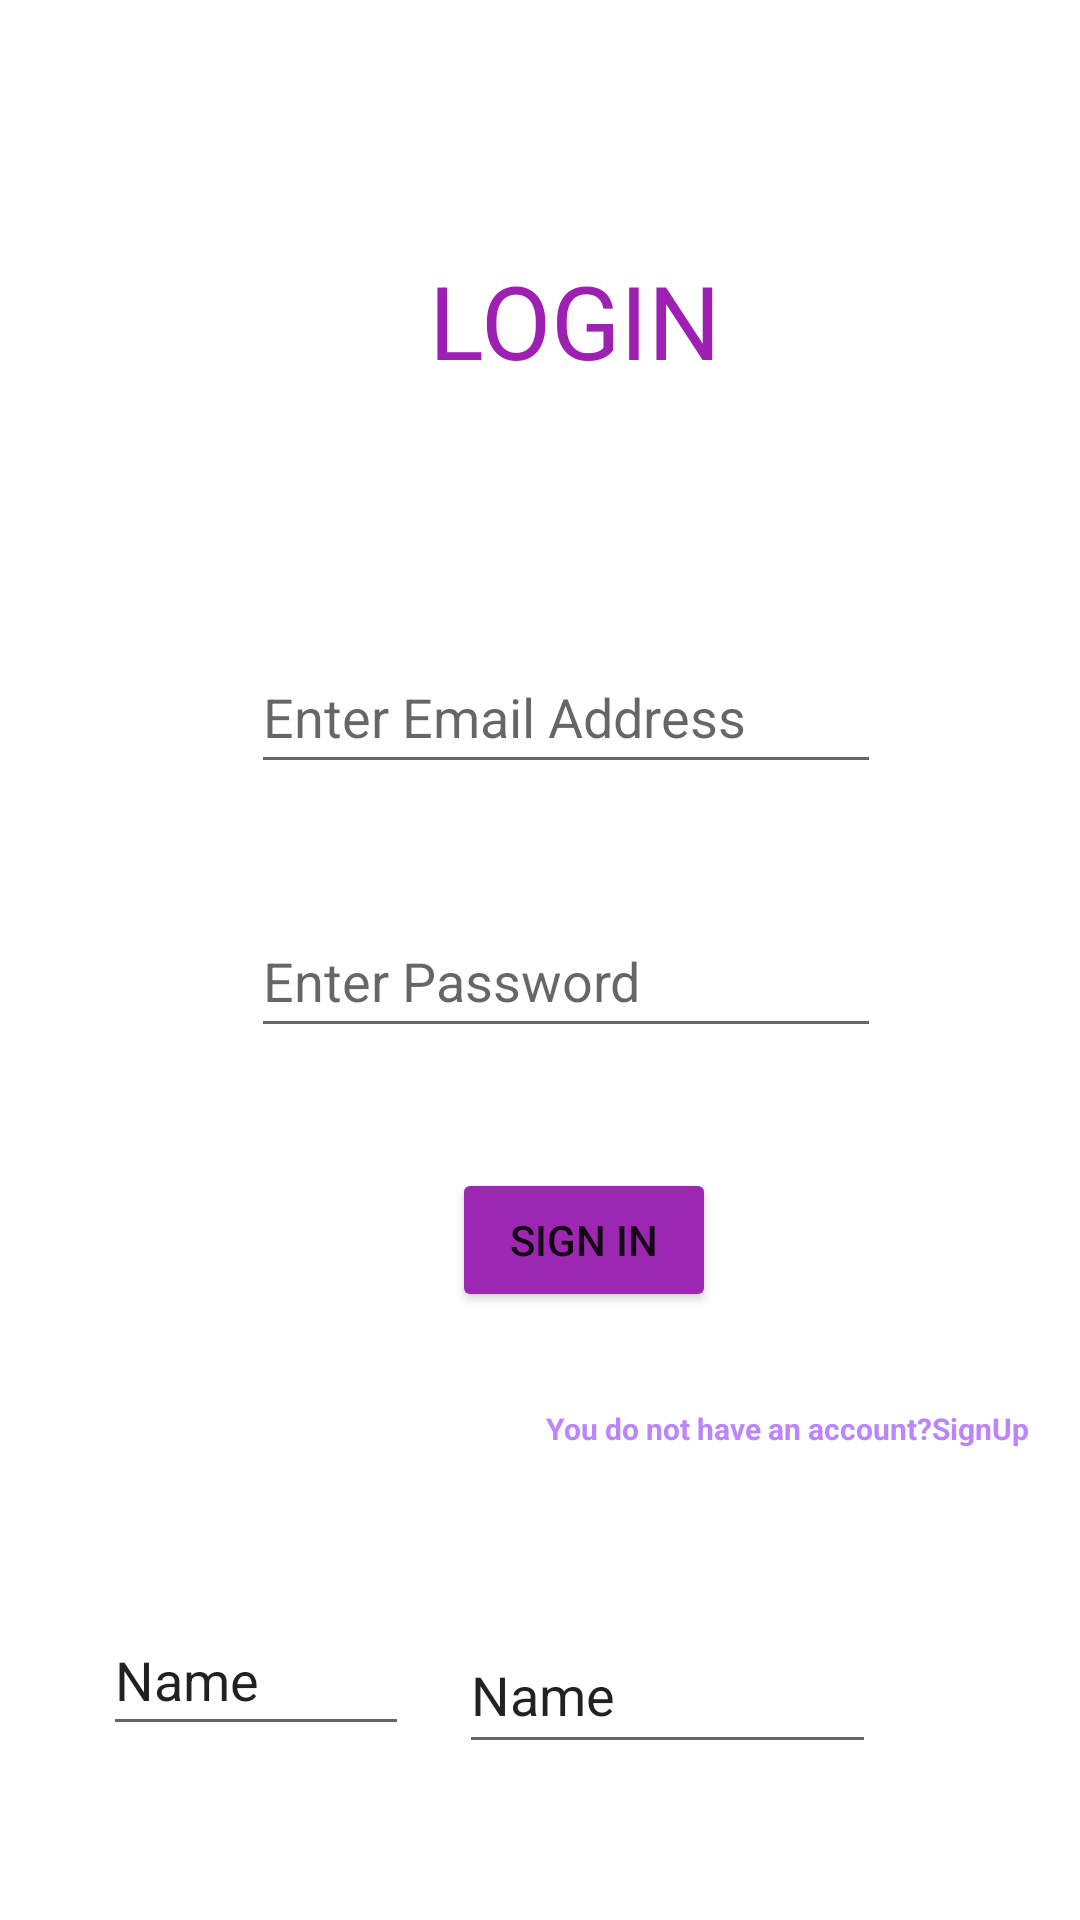

The Android layout XML behind this screen, and the referenced resources:
<!-- AndroidManifest.xml: application theme Theme.JkEmpty -->
<!-- res/layout/activity_main.xml -->
<?xml version="1.0" encoding="utf-8"?>
<androidx.constraintlayout.widget.ConstraintLayout xmlns:android="http://schemas.android.com/apk/res/android"
    xmlns:app="http://schemas.android.com/apk/res-auto"
    xmlns:tools="http://schemas.android.com/tools"
    android:layout_width="match_parent"
    android:layout_height="match_parent"
    tools:context=".MainActivity">

    <EditText
        android:id="@+id/editTextTextEmailAddress"
        android:layout_width="wrap_content"
        android:layout_height="wrap_content"
        android:layout_marginTop="84dp"
        android:ems="10"
        android:hint="Enter Email Address"
        android:inputType="textEmailAddress"
        android:minHeight="48dp"
        app:layout_constraintEnd_toEndOf="parent"
        app:layout_constraintHorizontal_bias="0.557"
        app:layout_constraintStart_toStartOf="parent"
        app:layout_constraintTop_toBottomOf="@+id/textView3" />

    <EditText
        android:id="@+id/editTextTextPassword"
        android:layout_width="wrap_content"
        android:layout_height="wrap_content"
        android:layout_marginTop="40dp"
        android:ems="10"
        android:hint="Enter Password"
        android:inputType="textPassword"
        android:minHeight="48dp"
        app:layout_constraintEnd_toEndOf="parent"
        app:layout_constraintHorizontal_bias="0.557"
        app:layout_constraintStart_toStartOf="parent"
        app:layout_constraintTop_toBottomOf="@+id/editTextTextEmailAddress" />

    <Button
        android:id="@+id/button"
        android:layout_width="wrap_content"
        android:layout_height="wrap_content"
        android:layout_marginTop="40dp"
        android:text="Sign In"
        app:backgroundTint="#9C27B0"
        app:layout_constraintEnd_toEndOf="parent"
        app:layout_constraintHorizontal_bias="0.554"
        app:layout_constraintStart_toStartOf="parent"
        app:layout_constraintTop_toBottomOf="@+id/editTextTextPassword" />

    <TextView
        android:id="@+id/textView"
        android:layout_width="wrap_content"
        android:layout_height="wrap_content"
        android:layout_marginTop="32dp"
        android:text="You do not have an account?SignUp"
        android:textAppearance="@style/TextAppearance.AppCompat.Body1"
        android:textColor="@color/purple_200"
        android:textSize="10sp"
        android:textStyle="bold"
        app:layout_constraintEnd_toEndOf="parent"
        app:layout_constraintHorizontal_bias="0.914"
        app:layout_constraintStart_toStartOf="parent"
        app:layout_constraintTop_toBottomOf="@+id/button" />

    <TextView
        android:id="@+id/textView3"
        android:layout_width="wrap_content"
        android:layout_height="wrap_content"
        android:layout_marginTop="84dp"
        android:text="LOGIN"
        android:textColor="#9D20B3"
        android:textSize="34sp"
        app:layout_constraintEnd_toEndOf="parent"
        app:layout_constraintHorizontal_bias="0.544"
        app:layout_constraintStart_toStartOf="parent"
        app:layout_constraintTop_toTopOf="parent" />

    <EditText
        android:id="@+id/editTextTextPersonName3"
        android:layout_width="102dp"
        android:layout_height="47dp"
        android:layout_marginTop="52dp"
        android:ems="10"
        android:inputType="textPersonName"
        android:text="Name"
        app:layout_constraintEnd_toStartOf="@+id/editTextTextPersonName4"
        app:layout_constraintHorizontal_bias="0.676"
        app:layout_constraintStart_toStartOf="parent"
        app:layout_constraintTop_toBottomOf="@+id/textView" />

    <EditText
        android:id="@+id/editTextTextPersonName4"
        android:layout_width="139dp"
        android:layout_height="49dp"
        android:layout_marginTop="56dp"
        android:layout_marginEnd="68dp"
        android:layout_marginRight="68dp"
        android:ems="10"
        android:inputType="textPersonName"
        android:text="Name"
        app:layout_constraintBottom_toBottomOf="parent"
        app:layout_constraintEnd_toEndOf="parent"
        app:layout_constraintTop_toBottomOf="@+id/textView"
        app:layout_constraintVertical_bias="0.0" />

</androidx.constraintlayout.widget.ConstraintLayout>
<!-- resources referenced by this layout -->
<resources>
  <style name="Theme.JkEmpty" parent="Theme.MaterialComponents.DayNight.DarkActionBar">
          
          <item name="colorPrimary">@color/purple_500</item>
          <item name="colorPrimaryVariant">@color/purple_700</item>
          <item name="colorOnPrimary">@color/white</item>
          
          <item name="colorSecondary">@color/teal_200</item>
          <item name="colorSecondaryVariant">@color/teal_700</item>
          <item name="colorOnSecondary">@color/black</item>
          
          <item name="android:statusBarColor" tools:targetApi="21">?attr/colorPrimaryVariant</item>
          
      </style>
  <!-- not gathered from this repository: default colours our renderer supplied (Android Studio template values) -->
  <color name="purple_200">#FFBB86FC</color>
  <color name="purple_500">#FF6200EE</color>
  <color name="purple_700">#FF3700B3</color>
  <color name="teal_200">#FF03DAC5</color>
  <color name="teal_700">#FF018786</color>
  <color name="black">#FF000000</color>
  <color name="white">#FFFFFFFF</color>
</resources>
